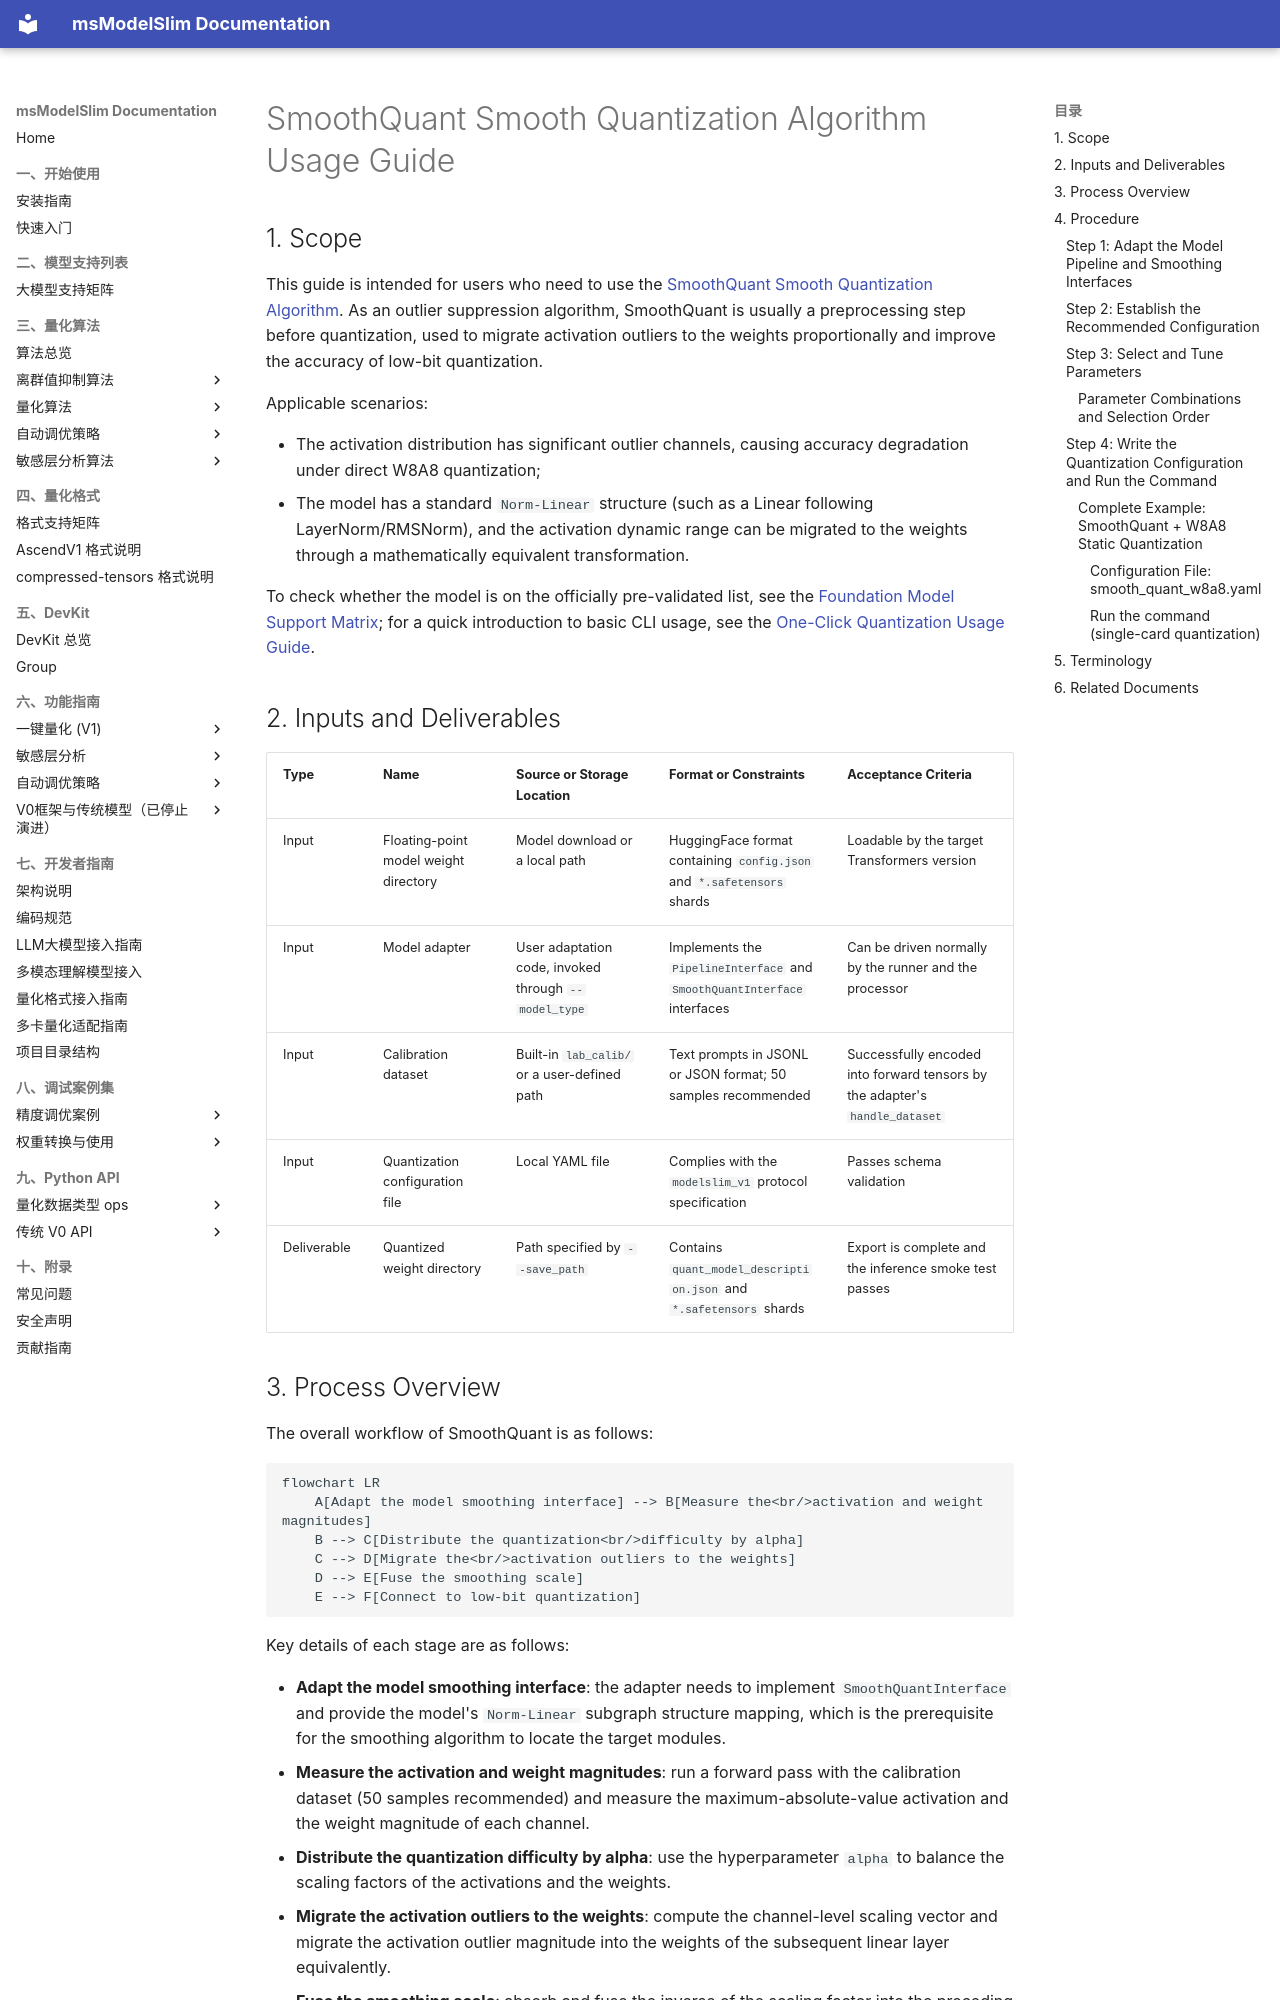

repository: Ascend/msmodelslim · page: en/knowledge_base/quantization_algorithms/smooth_quant/usage_smooth_quant/index.html · generator: mkdocs

# SmoothQuant Smooth Quantization Algorithm Usage Guide

## 1. Scope

This guide is intended for users who need to use the [SmoothQuant Smooth Quantization Algorithm](./term_smooth_quant.md). As an outlier suppression algorithm, SmoothQuant is usually a preprocessing step before quantization, used to migrate activation outliers to the weights proportionally and improve the accuracy of low-bit quantization.

Applicable scenarios:

- The activation distribution has significant outlier channels, causing accuracy degradation under direct W8A8 quantization;
- The model has a standard `Norm-Linear` structure (such as a Linear following LayerNorm/RMSNorm), and the activation dynamic range can be migrated to the weights through a mathematically equivalent transformation.

To check whether the model is on the officially pre-validated list, see the [Foundation Model Support Matrix](../../model/README.md); for a quick introduction to basic CLI usage, see the [One-Click Quantization Usage Guide](../../../user_guide/usage_one_click_quantization.md).

## 2. Inputs and Deliverables

| Type | Name | Source or Storage Location | Format or Constraints | Acceptance Criteria |
| --- | --- | --- | --- | --- |
| Input | Floating-point model weight directory | Model download or a local path | HuggingFace format containing `config.json` and `*.safetensors` shards | Loadable by the target Transformers version |
| Input | Model adapter | User adaptation code, invoked through `--model_type` | Implements the `PipelineInterface` and `SmoothQuantInterface` interfaces | Can be driven normally by the runner and the processor |
| Input | Calibration dataset | Built-in `lab_calib/` or a user-defined path | Text prompts in JSONL or JSON format; 50 samples recommended | Successfully encoded into forward tensors by the adapter's `handle_dataset` |
| Input | Quantization configuration file | Local YAML file | Complies with the `modelslim_v1` protocol specification | Passes schema validation |
| Deliverable | Quantized weight directory | Path specified by `--save_path` | Contains `quant_model_description.json` and `*.safetensors` shards | Export is complete and the inference smoke test passes |
